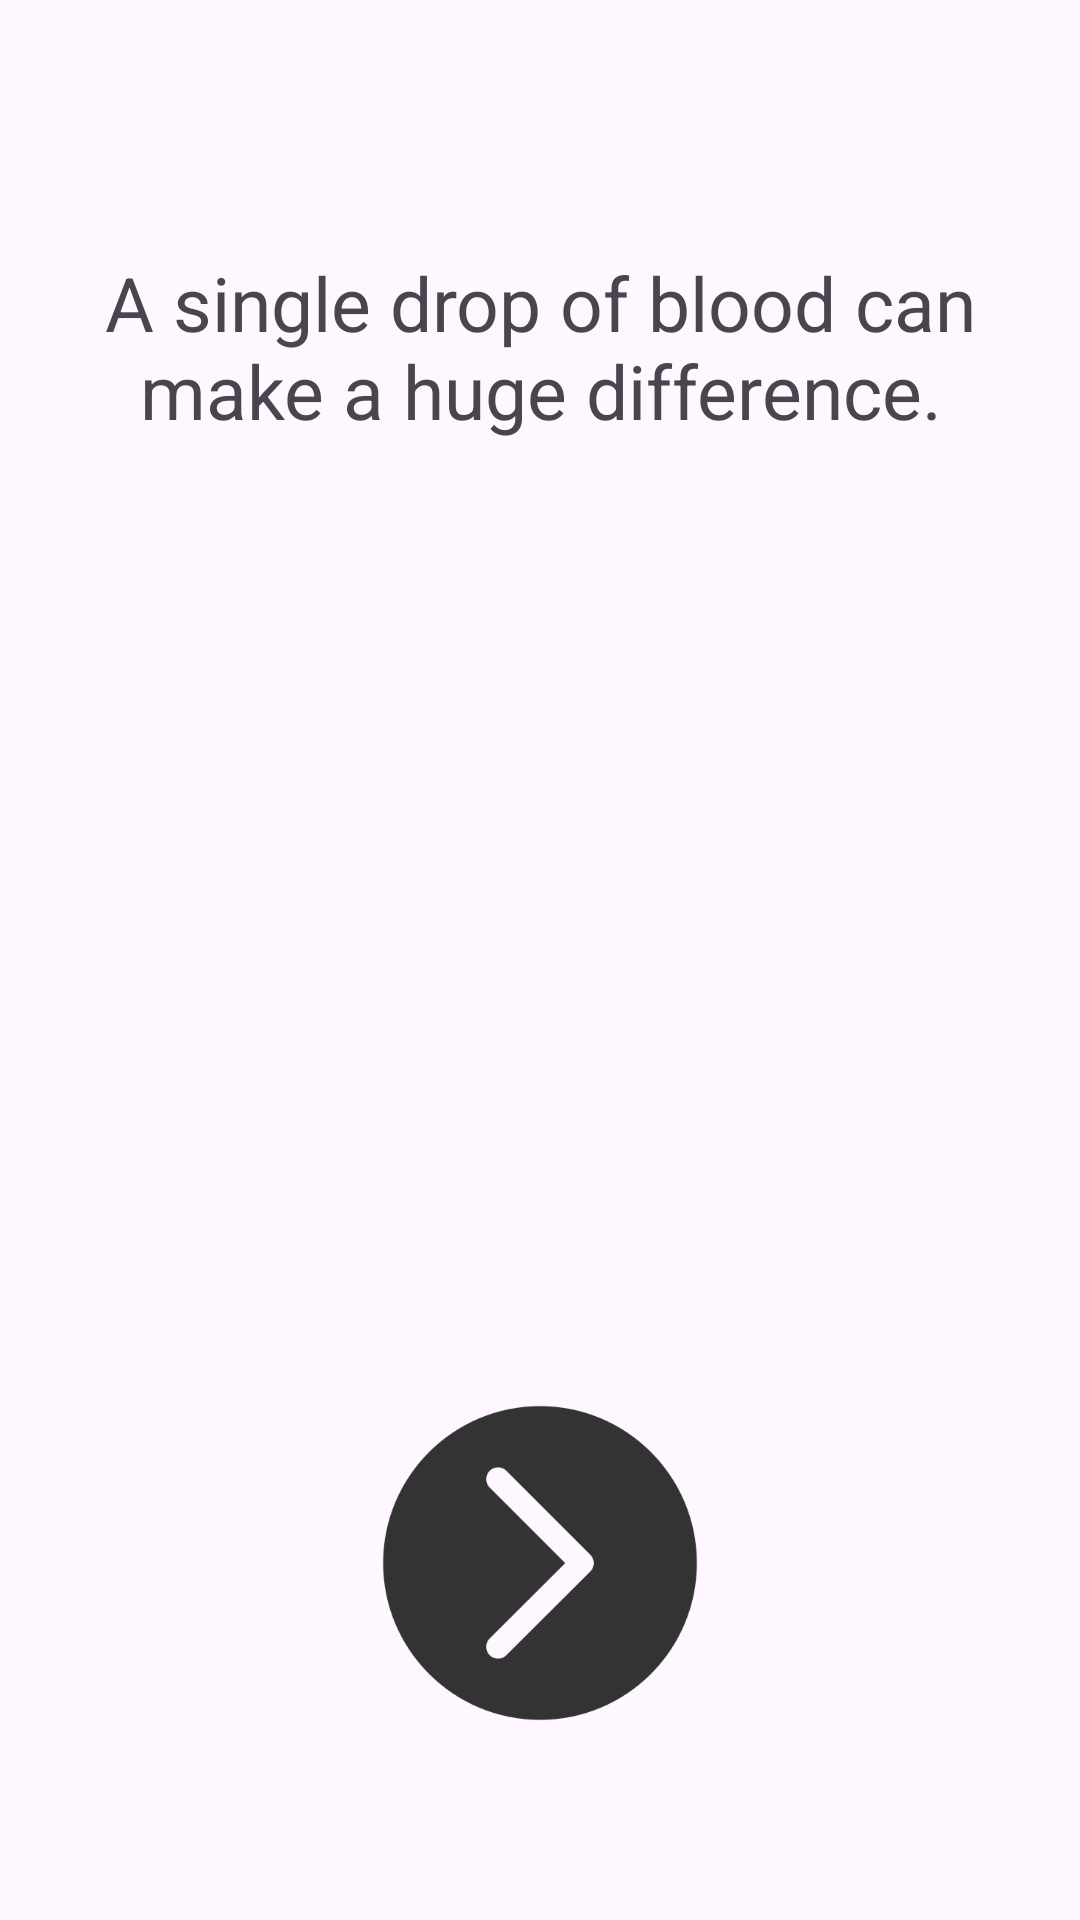

This screen was rendered from an Android layout file. Write that file and the resources it references.
<!-- AndroidManifest.xml: application theme Theme.Souls -->
<!-- res/layout/activity_main.xml -->
<?xml version="1.0" encoding="utf-8"?>
<LinearLayout xmlns:android="http://schemas.android.com/apk/res/android"
    xmlns:app="http://schemas.android.com/apk/res-auto"
    xmlns:tools="http://schemas.android.com/tools"
    android:id="@+id/main"
    android:orientation="vertical"

    android:layout_width="match_parent"
    android:layout_height="match_parent"
    tools:context=".MainActivity">
    <TextView
        android:textSize="25sp"
        android:layout_width="296sp"
        android:layout_height="131sp"
        android:layout_marginTop="50sp"
        android:gravity="center"
        android:layout_gravity="center"
        android:text="A single drop of blood can make a huge difference."/>
    <ImageView
        android:layout_width="137sp"
        android:layout_height="137sp"
        android:layout_gravity="center"
        android:layout_marginTop="30sp"
        android:src="@drawable/logo"/>
    <ImageButton
        android:id="@+id/btnimg"
        android:layout_width="126sp"
        android:onClick="onImageButtonClick"
        android:layout_centerInParent="true"
        android:layout_height="126sp"
        android:layout_marginTop="110sp"
        android:layout_gravity="center"
        android:background="@null"
        android:src="@drawable/imgbtn"
        android:scaleType="fitCenter"/>

</LinearLayout>
<!-- resources referenced by this layout -->
<resources>
  <!-- drawable imgbtn: png bitmap (drawable, 11227 bytes) -->
  <style name="Theme.Souls" parent="Base.Theme.Souls" />
  <style name="Base.Theme.Souls" parent="Theme.Material3.DayNight.NoActionBar">
          
          
      </style>
</resources>
